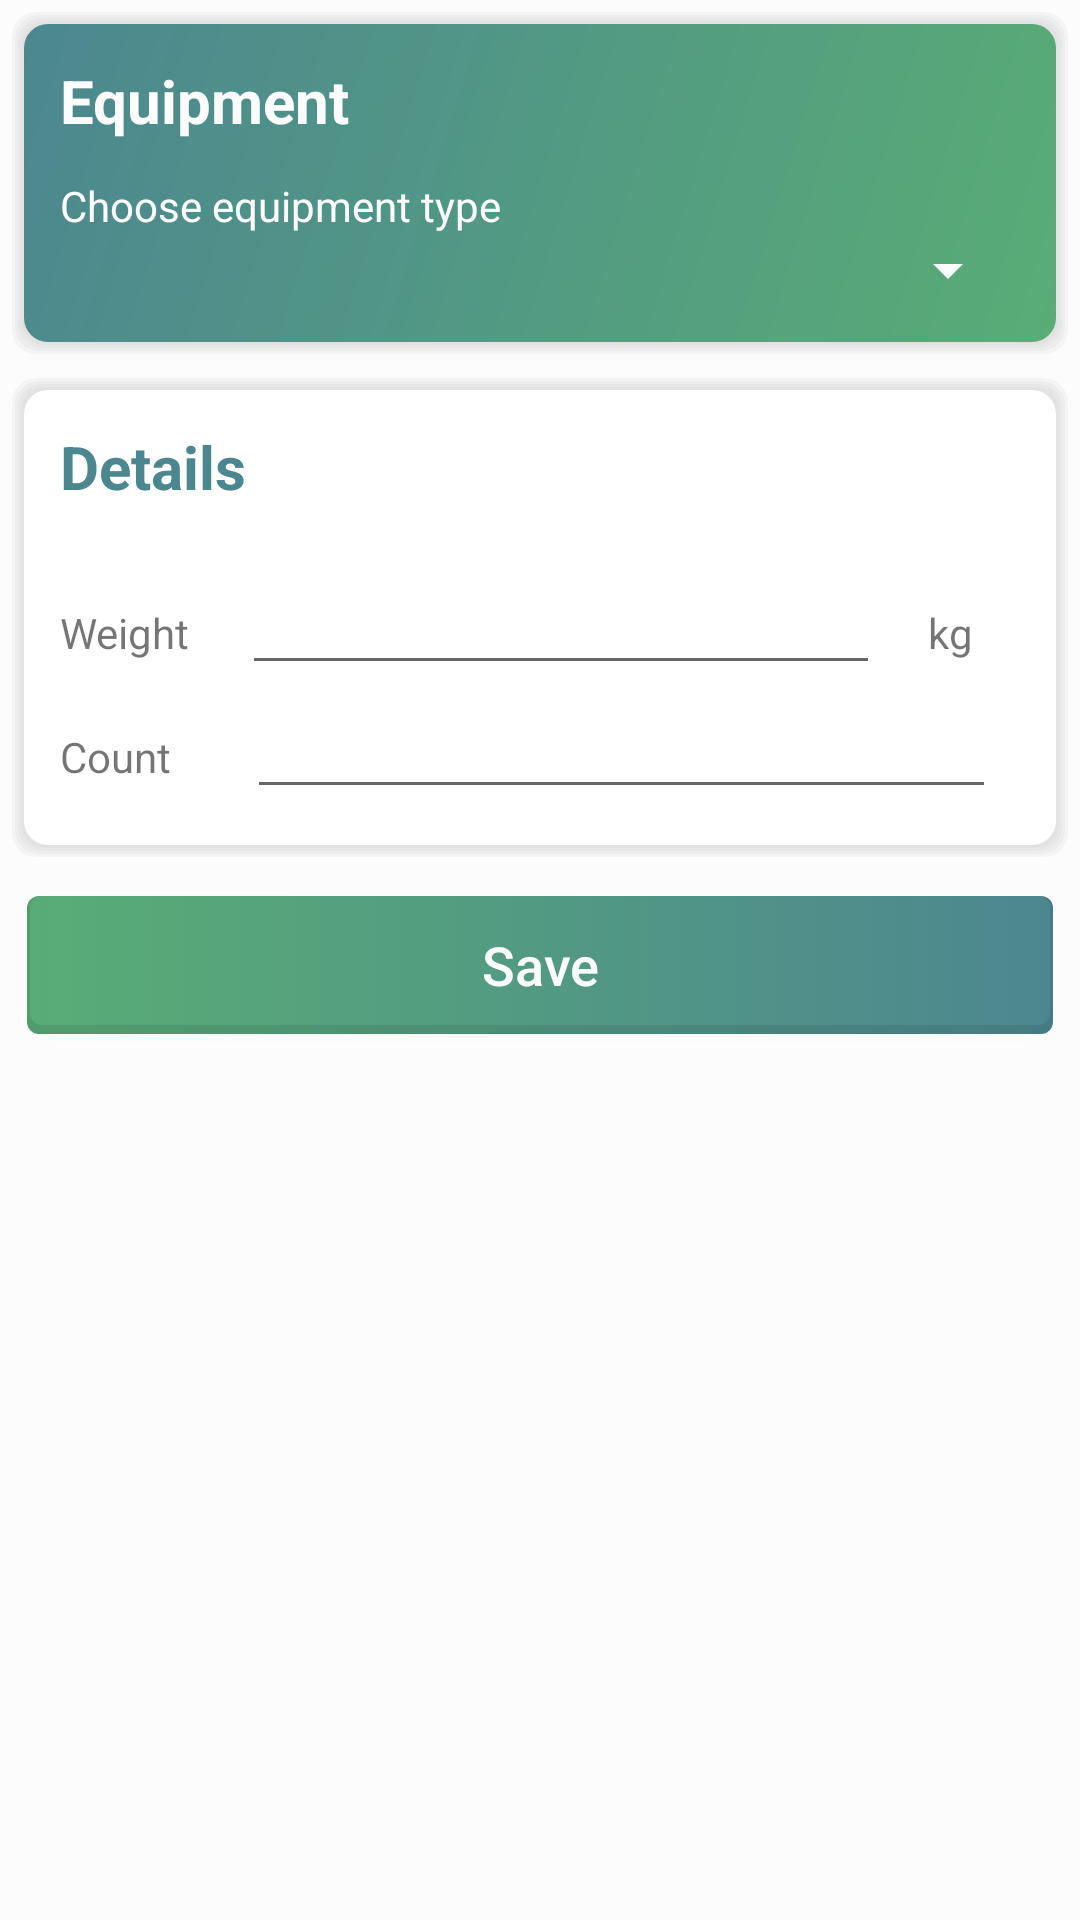

Produce the Android XML layout that renders to this screen, including the resource entries it uses.
<!-- AndroidManifest.xml: activity theme TurquoiseBaseWhiteActivityTheme -->
<!-- res/layout/activity_add_equipment.xml -->
<?xml version="1.0" encoding="utf-8"?>

<LinearLayout
    android:id="@+id/masterLayout"
    xmlns:android="http://schemas.android.com/apk/res/android"
    xmlns:tools="http://schemas.android.com/tools"
    android:layout_width="match_parent"
    android:layout_height="match_parent"
    tools:context=".activities.AddUserWeightActivity"
    android:background="@color/colorWhite"
    android:orientation="vertical">

    <ScrollView
        android:layout_width="match_parent"
        android:layout_height="match_parent"
        android:scrollbarThumbVertical="@drawable/scrollbar_turquoise">

        <LinearLayout
            android:layout_width="match_parent"
            android:layout_height="wrap_content"
            android:orientation="vertical">

            <LinearLayout
                android:background="@drawable/card_turquoise"
                style="@style/ColoredLinearLayout">

                <TextView
                    android:text="@string/equipment"
                    style="@style/TextViewTitleWhiteStyle"/>

                <TextView
                    android:layout_marginTop="@dimen/margin_small"
                    android:text="@string/choose_equipment_type"
                    style="@style/TextViewColoredCardStyle"
                    android:gravity="start"/>

                <Spinner
                    android:id="@+id/equipmentSpinner"
                    android:layout_width="match_parent"
                    android:layout_height="wrap_content"
                    android:backgroundTint="@color/colorWhite" />

            </LinearLayout>

            <LinearLayout
                style="@style/WhiteLinearLayoutStyle">

                <TextView
                    android:text="@string/details"
                    android:textColor="@color/colorTurquoise"
                    style="@style/TextViewTitleWhiteStyle"/>

                <View
                    android:background="@drawable/button_turquoise_normal"
                    style="@style/LineStyle"/>

                <LinearLayout
                    android:id="@+id/linerLayoutAbs"
                    android:layout_width="match_parent"
                    android:layout_height="wrap_content"
                    android:orientation="horizontal"
                    android:weightSum="2"
                    android:layout_marginTop="@dimen/margin_small">

                    <TextView
                        android:text="@string/weight"
                        android:layout_width="0dp"
                        android:layout_weight="0.4"
                        android:layout_height="wrap_content"
                        />

                    <EditText
                        android:id="@+id/weightEditText"
                        android:layout_width="0dp"
                        android:layout_weight="1.4"
                        android:layout_height="wrap_content"
                        android:layout_marginEnd="@dimen/margin"
                        android:inputType="numberDecimal"
                        android:gravity="center"
                        />

                    <TextView
                        android:text="@string/kg"
                        android:layout_width="0dp"
                        android:layout_weight="0.2"
                        android:layout_height="wrap_content"
                        android:layout_marginStart="@dimen/margin"
                        android:gravity="start"
                        />

                </LinearLayout>

                <LinearLayout
                    android:layout_width="match_parent"
                    android:layout_height="wrap_content"
                    android:orientation="horizontal"
                    android:weightSum="2">

                    <TextView
                        android:text="@string/count"
                        android:layout_width="0dp"
                        android:layout_weight="0.4"
                        android:layout_height="wrap_content"
                        />

                    <EditText
                        android:id="@+id/countEditText"
                        android:layout_width="0dp"
                        android:layout_weight="1.6"
                        android:layout_height="wrap_content"
                        android:layout_marginEnd="@dimen/margin"
                        android:inputType="number"
                        android:gravity="center"
                        />

                </LinearLayout>

            </LinearLayout>

            <Button
                android:id="@+id/saveButton"
                android:layout_width="match_parent"
                android:layout_height="wrap_content"
                android:layout_margin="@dimen/margin"
                style="@style/TurquoiseButtonStyle"
                android:text="@string/save"/>

        </LinearLayout>

    </ScrollView>

</LinearLayout>
<!-- resources referenced by this layout -->
<resources>
  <color name="colorTurquoise">#4C8790</color>
  <color name="colorWhite">#FCFCFC</color>
  <dimen name="margin">8dp</dimen>
  <dimen name="margin_small">4dp</dimen>
  <string name="choose_equipment_type">Choose equipment type</string>
  <string name="count">Count</string>
  <string name="details">Details</string>
  <string name="equipment">Equipment</string>
  <string name="kg">kg</string>
  <string name="save">Save</string>
  <string name="weight">Weight</string>
  <style name="ColoredLinearLayout">
          <item name="android:layout_width">match_parent</item>
          <item name="android:layout_height">wrap_content</item>
          <item name="android:padding">@dimen/padding_medium</item>
          <item name="android:layout_margin">@dimen/margin_small</item>
          <item name="android:orientation">vertical</item>
      </style>
  <style name="LineStyle">
          <item name="android:layout_width">match_parent</item>
          <item name="android:layout_height">2dp</item>
          <item name="android:layout_marginTop">@dimen/margin_small</item>
      </style>
  
      /// dialog styles
  <style name="TextViewTitleWhiteStyle">
          <item name="android:layout_width">match_parent</item>
          <item name="android:layout_height">wrap_content</item>
          <item name="android:textColor">@color/colorWhite</item>
          <item name="android:gravity">left</item>
          <item name="android:layout_marginBottom">@dimen/margin</item>
          <item name="android:textSize">@dimen/text_title_size</item>
          <item name="android:textStyle">bold</item>
      </style>
  <style name="TurquoiseButtonStyle">
          <item name="android:background">@drawable/button_turquoise</item>
          <item name="android:textColor">@color/colorWhite</item>
          <item name="android:textSize">@dimen/text_size_base</item>
          <item name="android:textAllCaps">false</item>
      </style>
  <style name="WhiteLinearLayoutStyle">
          <item name="android:background">@drawable/card_white</item>
          <item name="android:layout_width">match_parent</item>
          <item name="android:layout_height">wrap_content</item>
          <item name="android:padding">@dimen/padding_medium</item>
          <item name="android:layout_margin">@dimen/margin_small</item>
          <item name="android:orientation">vertical</item>
      </style>
  <style name="TurquoiseBaseWhiteActivityTheme" parent="BaseTheme">
          <item name="colorAccent">@color/colorTurquoise</item>
      </style>
  <color name="colorGreenDark">#519C6B</color>
  <color name="colorTurquoiseDark">#457B83</color>
  <dimen name="corner_radius_small">4dp</dimen>
  <color name="colorGreen">#59AC76</color>
  <dimen name="corner_radius">8dp</dimen>
  <dimen name="padding_medium">16dp</dimen>
  <color name="colorWhiteHint">#7FFFFFFF</color>
  <dimen name="text_title_size">20sp</dimen>
  
      /// card dimensions
  <!-- drawable button_turquoise (drawable) -->
  <?xml version="1.0" encoding="utf-8"?>
  
  <selector xmlns:android="http://schemas.android.com/apk/res/android">
      <item android:state_pressed="true" android:drawable="@drawable/button_turquoise_pressed" />
      <item android:state_focused="true" android:drawable="@drawable/button_turquoise_pressed" />
      <item android:drawable="@drawable/button_turquoise_normal" />
  </selector>
  <dimen name="text_size_base">18sp</dimen>
  <style name="BaseTheme" parent="Theme.AppCompat.Light.NoActionBar">
          <item name="colorPrimary">@color/colorPrimary</item>
          <item name="colorPrimaryDark">@color/colorPrimaryDark</item>
          <item name="android:windowActionBarOverlay">true</item>
      </style>
  <color name="colorWhiteReal">#FFFFFF</color>
  <color name="colorPrimary">#ffffff</color>
  <color name="colorPrimaryDark">#ffffff</color>
</resources>
